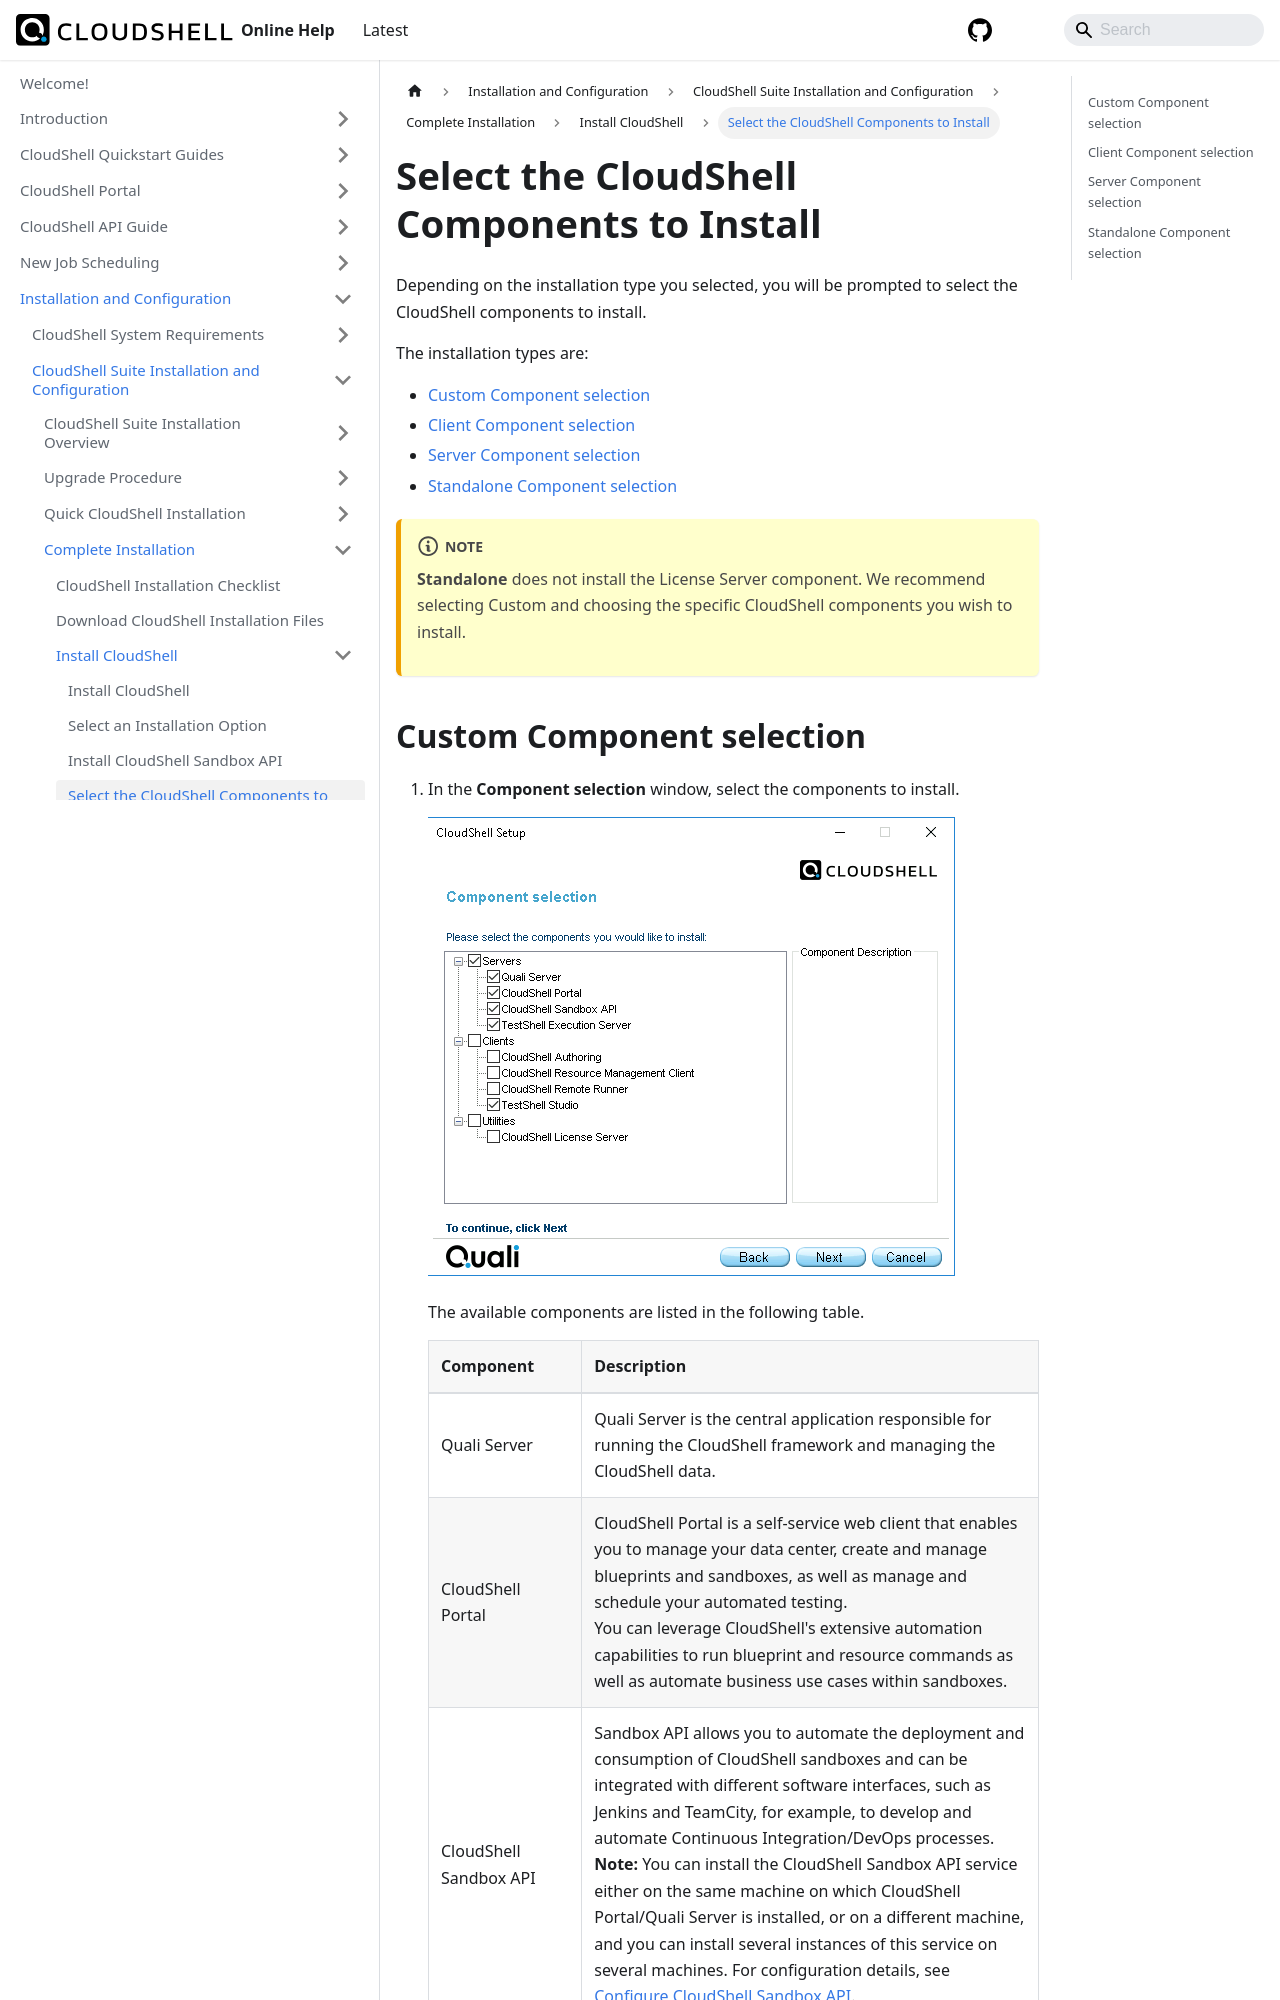

repository: QualiSystems/cloudshell-help · page: install-configure/cloudshell-suite/complete-install/install-cloudshell/select-components.html · generator: docusaurus

---
sidebar_position: 4
---

# Select the CloudShell Components to Install

Depending on the installation type you selected, you will be prompted to select the CloudShell components to install.

The installation types are:

- [Custom Component selection](./select-components.md#custom-component-selection)
- [Client Component selection](./select-components.md#client-component-selection)
- [Server Component selection](./select-components.md#server-component-selection)
- [Standalone Component selection](./select-components.md#standalone-component-selection)
:::note
**Standalone** does not install the License Server component. We recommend selecting Custom and choosing the specific CloudShell components you wish to install.
:::
